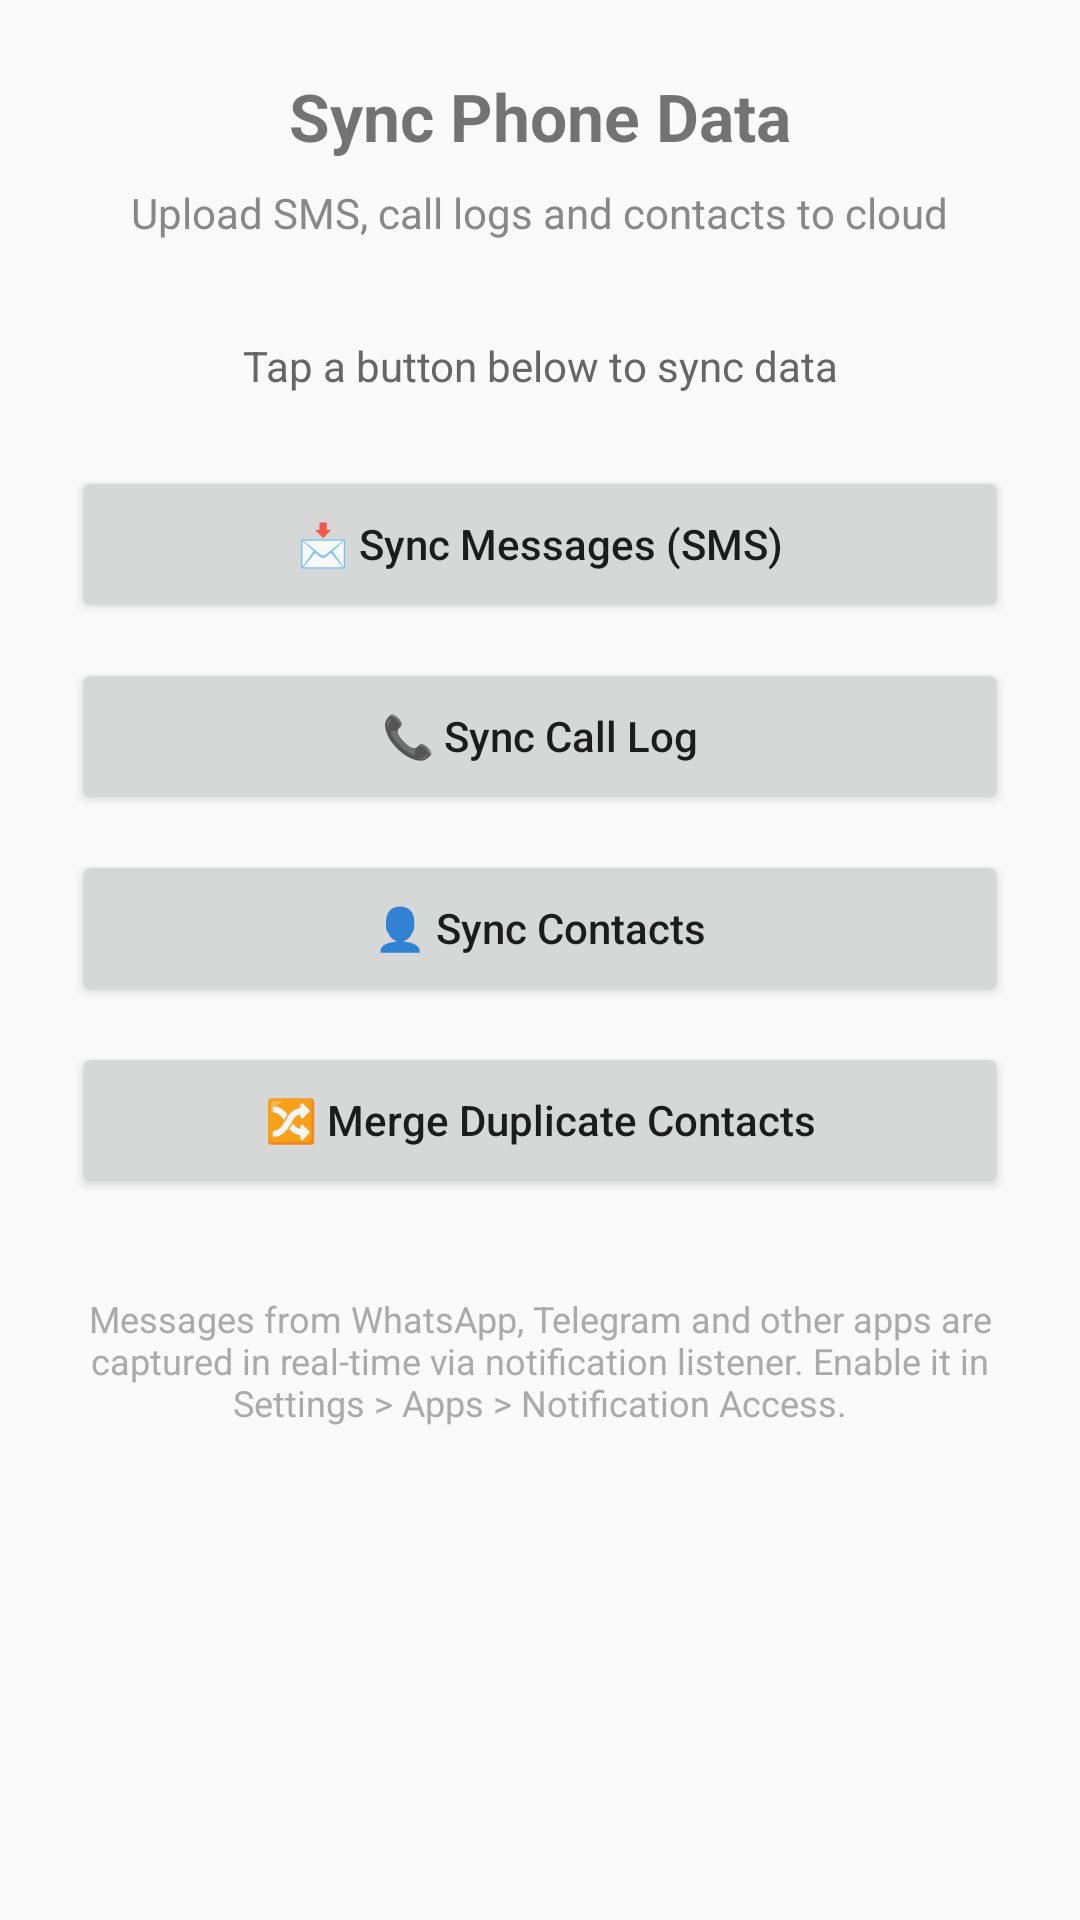

Reconstruct the res/layout file that produces this screen, plus the resources it refers to.
<!-- AndroidManifest.xml: application theme Theme.LocationTracker -->
<!-- res/layout/activity_data_sync.xml -->
<?xml version="1.0" encoding="utf-8"?>
<LinearLayout xmlns:android="http://schemas.android.com/apk/res/android"
    android:layout_width="match_parent"
    android:layout_height="match_parent"
    android:orientation="vertical"
    android:padding="24dp"
    android:gravity="center_horizontal">

    <TextView
        android:layout_width="wrap_content"
        android:layout_height="wrap_content"
        android:text="Sync Phone Data"
        android:textSize="22sp"
        android:textStyle="bold"
        android:layout_marginBottom="8dp" />

    <TextView
        android:layout_width="wrap_content"
        android:layout_height="wrap_content"
        android:text="Upload SMS, call logs and contacts to cloud"
        android:textSize="14sp"
        android:textColor="#888"
        android:layout_marginBottom="32dp" />

    <TextView
        android:id="@+id/sync_status"
        android:layout_width="match_parent"
        android:layout_height="wrap_content"
        android:text="Tap a button below to sync data"
        android:textSize="14sp"
        android:textColor="#666"
        android:gravity="center"
        android:layout_marginBottom="24dp" />

    <Button
        android:id="@+id/sync_messages_btn"
        android:layout_width="match_parent"
        android:layout_height="52dp"
        android:text="📩 Sync Messages (SMS)"
        android:layout_marginBottom="12dp"
        android:textAllCaps="false" />

    <Button
        android:id="@+id/sync_calls_btn"
        android:layout_width="match_parent"
        android:layout_height="52dp"
        android:text="📞 Sync Call Log"
        android:layout_marginBottom="12dp"
        android:textAllCaps="false" />

    <Button
        android:id="@+id/sync_contacts_btn"
        android:layout_width="match_parent"
        android:layout_height="52dp"
        android:text="👤 Sync Contacts"
        android:layout_marginBottom="12dp"
        android:textAllCaps="false" />

    <Button
        android:id="@+id/merge_contacts_btn"
        android:layout_width="match_parent"
        android:layout_height="52dp"
        android:text="🔀 Merge Duplicate Contacts"
        android:layout_marginBottom="24dp"
        android:textAllCaps="false" />

    <TextView
        android:layout_width="wrap_content"
        android:layout_height="wrap_content"
        android:text="Messages from WhatsApp, Telegram and other apps are captured in real-time via notification listener. Enable it in Settings &gt; Apps &gt; Notification Access."
        android:textSize="12sp"
        android:textColor="#aaa"
        android:gravity="center"
        android:layout_marginTop="8dp" />

</LinearLayout>
<!-- resources referenced by this layout -->
<resources>
  <style name="Theme.LocationTracker" parent="Theme.AppCompat.Light.NoActionBar" />
</resources>
